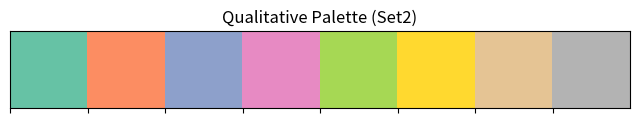

Write the Python code that produced this figure.
# 04_qualitative_palette.py

import seaborn as sns
import matplotlib.pyplot as plt

# --------------------------------------------

# QUALITATIVE PALETTE (CATEGORIES)

# --------------------------------------------

palette = sns.color_palette("Set2", 8)

sns.palplot(palette)

plt.title("Qualitative Palette (Set2)")
plt.show()

# --------------------------------------------

# IDEA:

# - used for categories (no order)

# --------------------------------------------
